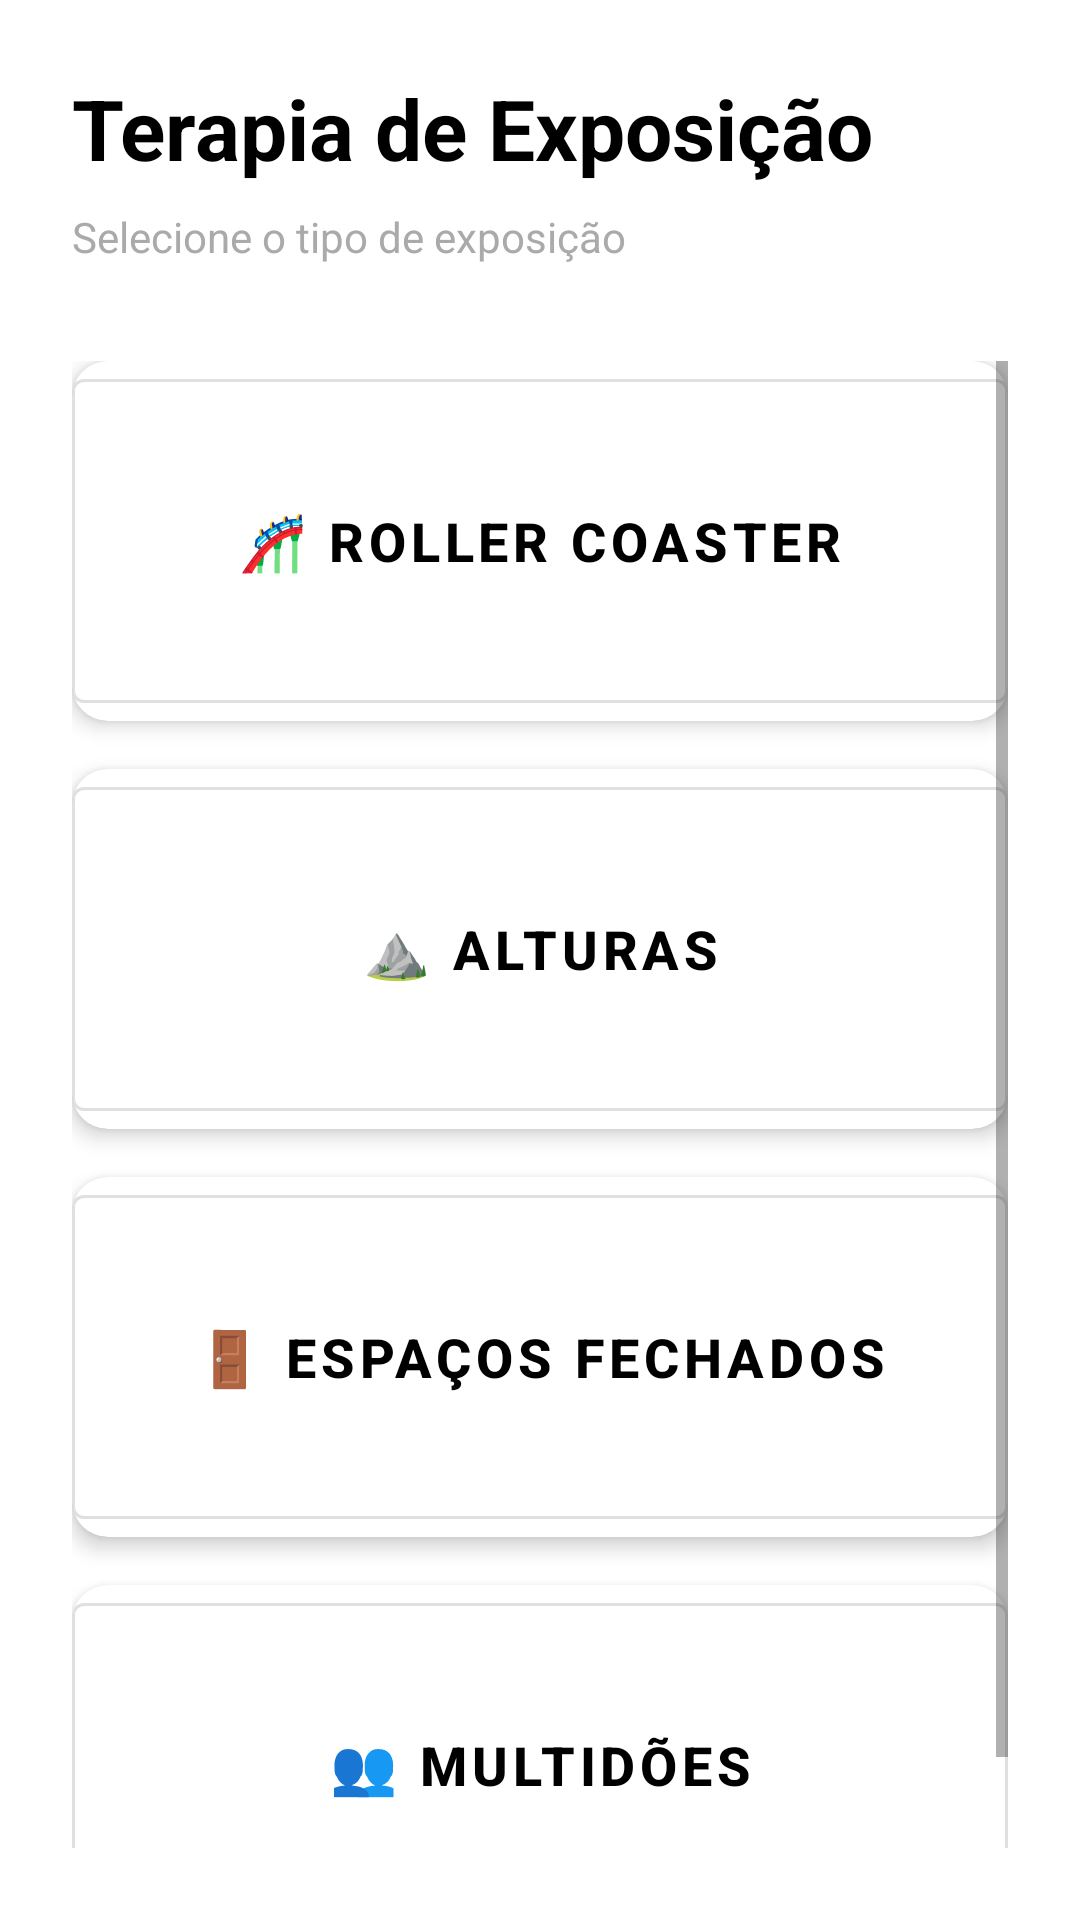

Layout XML and referenced resources for this Android screen:
<!-- AndroidManifest.xml: application theme Theme.AppFobia -->
<!-- res/layout/activity_main.xml -->
<?xml version="1.0" encoding="utf-8"?>
<LinearLayout xmlns:android="http://schemas.android.com/apk/res/android"
    xmlns:app="http://schemas.android.com/apk/res-auto"
    android:layout_width="match_parent"
    android:layout_height="match_parent"
    android:orientation="vertical"
    android:padding="24dp"
    android:background="@android:color/white">

    
    <TextView
        android:layout_width="match_parent"
        android:layout_height="wrap_content"
        android:text="Terapia de Exposição"
        android:textSize="28sp"
        android:textStyle="bold"
        android:textColor="@android:color/black"
        android:layout_marginBottom="8dp" />

    <TextView
        android:layout_width="match_parent"
        android:layout_height="wrap_content"
        android:text="Selecione o tipo de exposição"
        android:textSize="14sp"
        android:textColor="@android:color/darker_gray"
        android:layout_marginBottom="32dp" />

    
    <ScrollView
        android:layout_width="match_parent"
        android:layout_height="0dp"
        android:layout_weight="1">

        <LinearLayout
            android:layout_width="match_parent"
            android:layout_height="wrap_content"
            android:orientation="vertical"
            android:spacing="16dp">

            
            <com.google.android.material.card.MaterialCardView
                android:layout_width="match_parent"
                android:layout_height="120dp"
                android:layout_marginBottom="16dp"
                app:cardElevation="4dp"
                app:cardCornerRadius="12dp">

                <com.google.android.material.button.MaterialButton
                    android:id="@+id/btn_roller_coaster"
                    android:layout_width="match_parent"
                    android:layout_height="match_parent"
                    android:text="🎢 Roller Coaster"
                    android:textSize="18sp"
                    android:textStyle="bold"
                    style="@style/Widget.MaterialComponents.Button.OutlinedButton"
                    android:backgroundTint="@android:color/transparent"
                    android:textColor="@android:color/black" />

            </com.google.android.material.card.MaterialCardView>

            
            <com.google.android.material.card.MaterialCardView
                android:layout_width="match_parent"
                android:layout_height="120dp"
                android:layout_marginBottom="16dp"
                app:cardElevation="4dp"
                app:cardCornerRadius="12dp">

                <com.google.android.material.button.MaterialButton
                    android:id="@+id/btn_heights"
                    android:layout_width="match_parent"
                    android:layout_height="match_parent"
                    android:text="⛰️ Alturas"
                    android:textSize="18sp"
                    android:textStyle="bold"
                    style="@style/Widget.MaterialComponents.Button.OutlinedButton"
                    android:backgroundTint="@android:color/transparent"
                    android:textColor="@android:color/black" />

            </com.google.android.material.card.MaterialCardView>

            
            <com.google.android.material.card.MaterialCardView
                android:layout_width="match_parent"
                android:layout_height="120dp"
                android:layout_marginBottom="16dp"
                app:cardElevation="4dp"
                app:cardCornerRadius="12dp">

                <com.google.android.material.button.MaterialButton
                    android:id="@+id/btn_closed_spaces"
                    android:layout_width="match_parent"
                    android:layout_height="match_parent"
                    android:text="🚪 Espaços Fechados"
                    android:textSize="18sp"
                    android:textStyle="bold"
                    style="@style/Widget.MaterialComponents.Button.OutlinedButton"
                    android:backgroundTint="@android:color/transparent"
                    android:textColor="@android:color/black" />

            </com.google.android.material.card.MaterialCardView>

            
            <com.google.android.material.card.MaterialCardView
                android:layout_width="match_parent"
                android:layout_height="120dp"
                app:cardElevation="4dp"
                app:cardCornerRadius="12dp">

                <com.google.android.material.button.MaterialButton
                    android:id="@+id/btn_crowds"
                    android:layout_width="match_parent"
                    android:layout_height="match_parent"
                    android:text="👥 Multidões"
                    android:textSize="18sp"
                    android:textStyle="bold"
                    style="@style/Widget.MaterialComponents.Button.OutlinedButton"
                    android:backgroundTint="@android:color/transparent"
                    android:textColor="@android:color/black" />

            </com.google.android.material.card.MaterialCardView>

        </LinearLayout>

    </ScrollView>

</LinearLayout>
<!-- resources referenced by this layout -->
<resources>
  <style name="Theme.AppFobia" parent="Theme.MaterialComponents.Light.DarkActionBar" />
</resources>
